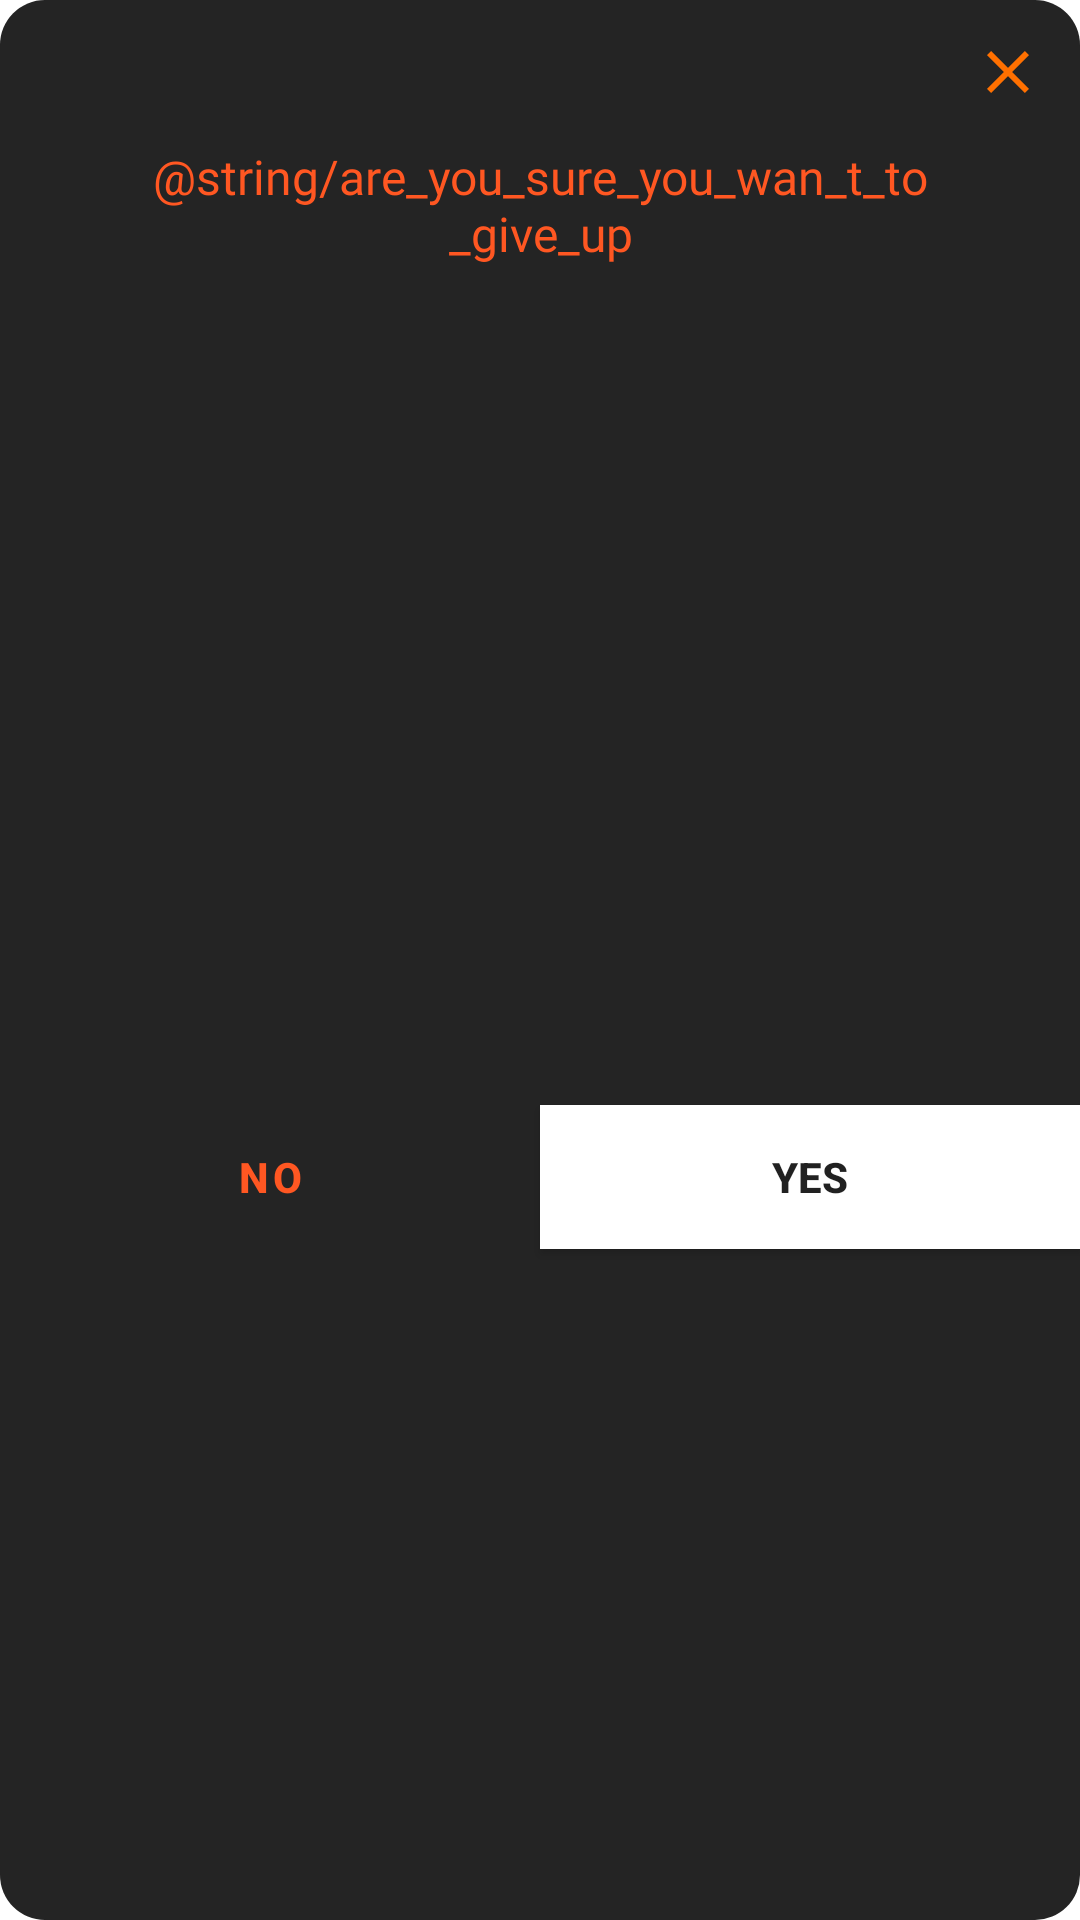

Here is an Android app screen rendered from its layout file. Give the layout XML and the strings, colors and styles it references.
<!-- AndroidManifest.xml: application theme Theme.CodeNinjas -->
<!-- res/layout/cancel_battle_dialog.xml -->
<?xml version="1.0" encoding="utf-8"?>
<androidx.constraintlayout.widget.ConstraintLayout
    xmlns:android="http://schemas.android.com/apk/res/android"
    xmlns:app="http://schemas.android.com/apk/res-auto"
    android:layout_width="match_parent"
    android:layout_height="wrap_content"
    android:background="@drawable/base_dialog_bg"
    >



        <ImageView
            android:id="@+id/btnCloseDialog"
            android:layout_width="wrap_content"
            android:layout_height="wrap_content"
            app:layout_constraintTop_toTopOf="parent"
            app:layout_constraintEnd_toEndOf="parent"
            android:layout_margin="12dp"
            android:src="@drawable/ic_close"/>

    <TextView
        android:id="@+id/tvGiveUp"
        android:layout_width="match_parent"
        android:layout_height="wrap_content"
        android:layout_margin="48dp"
        android:textSize="16sp"
        android:text="@string/are_you_sure_you_wan_t_to_give_up"
        android:gravity="center"
        android:fontFamily="@font/ninja_lazer"
        android:textColor="@color/orange"
        app:layout_constraintEnd_toEndOf="parent"
        app:layout_constraintStart_toStartOf="parent"
        app:layout_constraintTop_toTopOf="parent" />

    <Button
        android:id="@+id/btnNo"
        android:layout_marginTop="56dp"
        android:layout_width="0dp"
        android:layout_height="wrap_content"
        app:layout_constraintWidth_percent="0.5"
        android:text="No"
        android:background="@color/white"
        android:textStyle="bold"
        style="?attr/materialButtonOutlinedStyle"
        app:layout_constraintTop_toBottomOf="@id/tvGiveUp"
        app:layout_constraintBottom_toBottomOf="parent"
        app:layout_constraintStart_toStartOf="parent"/>

        <Button
            android:id="@+id/btnYes"
            android:layout_width="0dp"
            android:layout_marginTop="56dp"
            android:layout_height="wrap_content"
            app:layout_constraintWidth_percent="0.5"
            android:textStyle="bold"
            android:text="Yes"
            android:background="@color/white"
            app:layout_constraintTop_toBottomOf="@id/tvGiveUp"
            app:layout_constraintBottom_toBottomOf="parent"
            app:layout_constraintStart_toEndOf="@id/btnNo"/>



</androidx.constraintlayout.widget.ConstraintLayout>
<!-- resources referenced by this layout -->
<resources>
  <color name="orange">#FF5722</color>
  <color name="white">#FFFFFFFF</color>
  <!-- drawable base_dialog_bg (drawable) -->
  <?xml version="1.0" encoding="utf-8"?>
  <shape xmlns:android="http://schemas.android.com/apk/res/android">
      <solid android:color="@color/grey_dark"/>
      <corners android:radius="15dp"/>
  </shape>
  <!-- drawable ic_close (drawable) -->
  <vector android:height="24dp" android:tint="#FF7000"
      android:viewportHeight="24" android:viewportWidth="24"
      android:width="24dp" xmlns:android="http://schemas.android.com/apk/res/android">
      <path android:fillColor="@android:color/white" android:pathData="M19,6.41L17.59,5 12,10.59 6.41,5 5,6.41 10.59,12 5,17.59 6.41,19 12,13.41 17.59,19 19,17.59 13.41,12z"/>
  </vector>
  <style name="Theme.CodeNinjas" parent="Theme.MaterialComponents.DayNight.NoActionBar">
          
          <item name="colorPrimary">@color/orange</item>
          <item name="colorPrimaryVariant">@color/purple_700</item>
          <item name="colorOnPrimary">@color/white</item>
          
          <item name="colorSecondary">@color/teal_200</item>
          <item name="colorSecondaryVariant">@color/teal_700</item>
          <item name="colorOnSecondary">@color/black</item>
          
          <item name="android:statusBarColor" tools:targetApi="l">@color/black</item>
          
      </style>
  <color name="grey_dark">#242424</color>
  <color name="purple_700">#FF3700B3</color>
  <color name="teal_200">#FF03DAC5</color>
  <color name="teal_700">#FF018786</color>
  <color name="black">#FF000000</color>
</resources>
